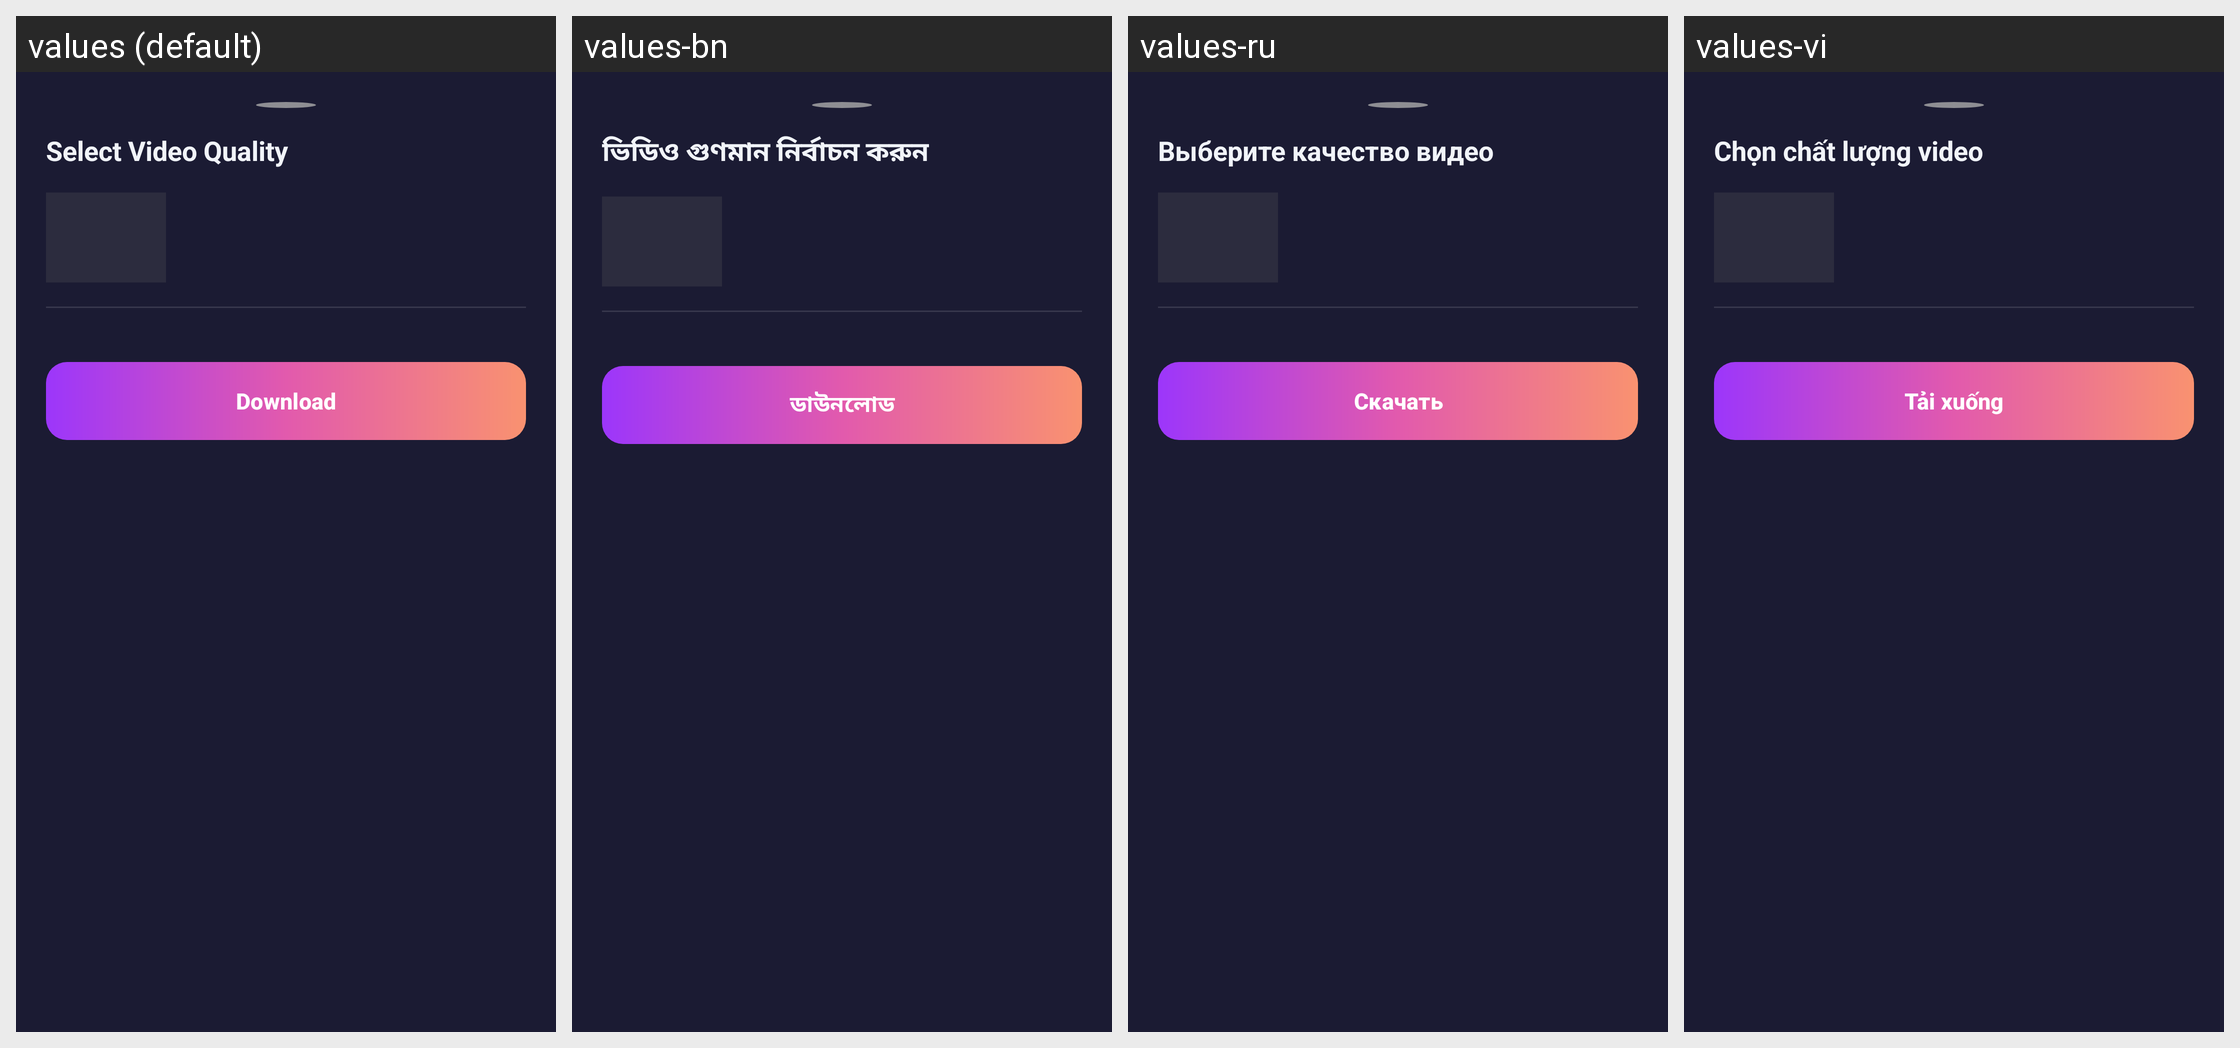

Strings drawn on this Android screen and how each of the app's shown locales translates them:
Android screen res/layout/dialog_download_format.xml rendered under 4 locales, left to right: values (default), values-bn, values-ru, values-vi. Device: Nexus 5 (rendered at 1080×1920; each locale shown at half size, 540×960, under a caption strip naming it); theme Theme.D54VideoDownloader.
Other locales in the repository, not shown: values-ar, values-de, values-es, values-fil, values-fr, values-hi, values-id, values-it, values-ja, values-ko, values-pt, values-th, values-tr, values-zh.
Strings drawn on this screen, with the default value and each locale's value (text and hints the layout hard-codes, and strings that could not be matched under every locale, appear in the picture but are not listed):

download_quality_title
  values: Select Video Quality
  values-bn: ভিডিও গুণমান নির্বাচন করুন
  values-ru: Выберите качество видео
  values-vi: Chọn chất lượng video

btn_start_download
  values: Download
  values-bn: ডাউনলোড
  values-ru: Скачать
  values-vi: Tải xuống
